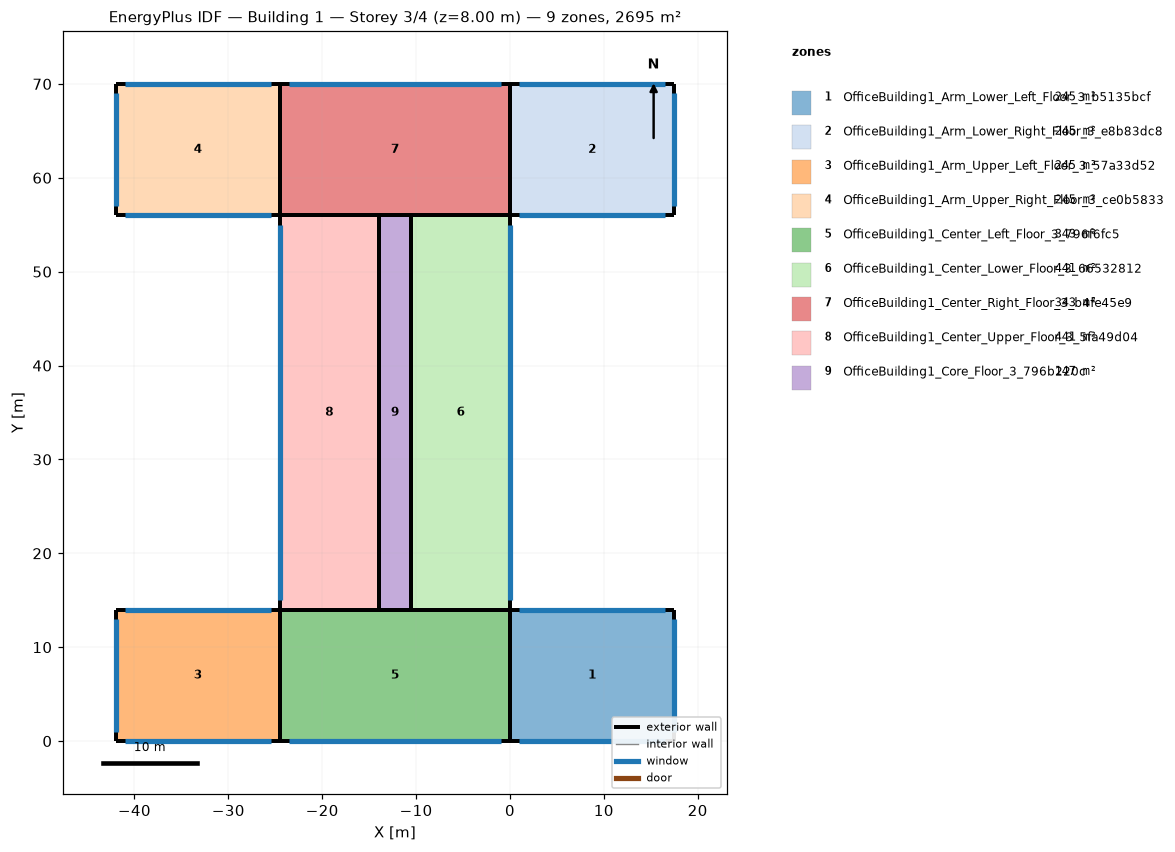
=== STOREY PLAN SPEC (per zone: floor XY polygon, exterior-wall plan segments, windows/doors) ===
zone 1: OfficeBuilding1_Arm_Lower_Left_Floor_3_b5135bcf  (245.0 m²)
  floor: (17.50, 14.00) (17.50, 0.00) (0.00, 0.00) (0.00, 14.00)
  exterior wall: (17.50, 14.00) – (0.00, 14.00)  [17.5 m]
    window: (16.50, 14.00) – (1.00, 14.00)  [46.5 m²]
  exterior wall: (17.50, 0.00) – (17.50, 14.00)  [14.0 m]
    window: (17.50, 1.00) – (17.50, 13.00)  [36.0 m²]
  exterior wall: (0.00, 0.00) – (17.50, 0.00)  [17.5 m]
    window: (1.00, 0.00) – (16.50, 0.00)  [46.5 m²]
  exterior wall: (0.00, 14.00) – (0.00, 0.00)  [14.0 m]
zone 2: OfficeBuilding1_Arm_Lower_Right_Floor_3_e8b83dc8  (245.0 m²)
  floor: (17.50, 70.00) (17.50, 56.00) (0.00, 56.00) (0.00, 70.00)
  exterior wall: (17.50, 70.00) – (0.00, 70.00)  [17.5 m]
    window: (16.50, 70.00) – (1.00, 70.00)  [46.5 m²]
  exterior wall: (17.50, 56.00) – (17.50, 70.00)  [14.0 m]
    window: (17.50, 57.00) – (17.50, 69.00)  [36.0 m²]
  exterior wall: (0.00, 56.00) – (17.50, 56.00)  [17.5 m]
    window: (1.00, 56.00) – (16.50, 56.00)  [46.5 m²]
  exterior wall: (0.00, 70.00) – (0.00, 56.00)  [14.0 m]
zone 3: OfficeBuilding1_Arm_Upper_Left_Floor_3_57a33d52  (245.0 m²)
  floor: (-24.50, 14.00) (-24.50, 0.00) (-42.00, 0.00) (-42.00, 14.00)
  exterior wall: (-42.00, 0.00) – (-24.50, 0.00)  [17.5 m]
    window: (-41.00, 0.00) – (-25.50, 0.00)  [46.5 m²]
  exterior wall: (-42.00, 14.00) – (-42.00, 0.00)  [14.0 m]
    window: (-42.00, 13.00) – (-42.00, 1.00)  [36.0 m²]
  exterior wall: (-24.50, 14.00) – (-42.00, 14.00)  [17.5 m]
    window: (-25.50, 14.00) – (-41.00, 14.00)  [46.5 m²]
  exterior wall: (-24.50, 0.00) – (-24.50, 14.00)  [14.0 m]
zone 4: OfficeBuilding1_Arm_Upper_Right_Floor_3_ce0b5833  (245.0 m²)
  floor: (-24.50, 70.00) (-24.50, 56.00) (-42.00, 56.00) (-42.00, 70.00)
  exterior wall: (-42.00, 56.00) – (-24.50, 56.00)  [17.5 m]
    window: (-41.00, 56.00) – (-25.50, 56.00)  [46.5 m²]
  exterior wall: (-42.00, 70.00) – (-42.00, 56.00)  [14.0 m]
    window: (-42.00, 69.00) – (-42.00, 57.00)  [36.0 m²]
  exterior wall: (-24.50, 70.00) – (-42.00, 70.00)  [17.5 m]
    window: (-25.50, 70.00) – (-41.00, 70.00)  [46.5 m²]
  exterior wall: (-24.50, 56.00) – (-24.50, 70.00)  [14.0 m]
zone 5: OfficeBuilding1_Center_Left_Floor_3_796f6fc5  (343.0 m²)
  floor: (0.00, 14.00) (0.00, 0.00) (-24.50, 0.00) (-24.50, 14.00)
  exterior wall: (0.00, 0.00) – (0.00, 14.00)  [14.0 m]
  exterior wall: (-24.50, 0.00) – (0.00, 0.00)  [24.5 m]
    window: (-23.50, 0.00) – (-1.00, 0.00)  [67.5 m²]
  exterior wall: (-24.50, 14.00) – (-24.50, 0.00)  [14.0 m]
  exterior wall: (0.00, 14.00) – (-24.50, 14.00)  [24.5 m]
zone 6: OfficeBuilding1_Center_Lower_Floor_3_66532812  (441.0 m²)
  floor: (0.00, 56.00) (0.00, 14.00) (-10.50, 14.00) (-10.50, 56.00)
  exterior wall: (0.00, 14.00) – (0.00, 56.00)  [42.0 m]
    window: (0.00, 15.00) – (0.00, 55.00)  [120.0 m²]
  exterior wall: (-10.50, 14.00) – (0.00, 14.00)  [10.5 m]
  exterior wall: (-10.50, 56.00) – (-10.50, 14.00)  [42.0 m]
  exterior wall: (0.00, 56.00) – (-10.50, 56.00)  [10.5 m]
zone 7: OfficeBuilding1_Center_Right_Floor_3_b4fe45e9  (343.0 m²)
  floor: (0.00, 70.00) (0.00, 56.00) (-24.50, 56.00) (-24.50, 70.00)
  exterior wall: (0.00, 56.00) – (0.00, 70.00)  [14.0 m]
  exterior wall: (-24.50, 56.00) – (0.00, 56.00)  [24.5 m]
  exterior wall: (-24.50, 70.00) – (-24.50, 56.00)  [14.0 m]
  exterior wall: (0.00, 70.00) – (-24.50, 70.00)  [24.5 m]
    window: (-1.00, 70.00) – (-23.50, 70.00)  [67.5 m²]
zone 8: OfficeBuilding1_Center_Upper_Floor_3_5fa49d04  (441.0 m²)
  floor: (-14.00, 56.00) (-14.00, 14.00) (-24.50, 14.00) (-24.50, 56.00)
  exterior wall: (-14.00, 14.00) – (-14.00, 56.00)  [42.0 m]
  exterior wall: (-24.50, 14.00) – (-14.00, 14.00)  [10.5 m]
  exterior wall: (-24.50, 56.00) – (-24.50, 14.00)  [42.0 m]
    window: (-24.50, 55.00) – (-24.50, 15.00)  [120.0 m²]
  exterior wall: (-14.00, 56.00) – (-24.50, 56.00)  [10.5 m]
zone 9: OfficeBuilding1_Core_Floor_3_796b220c  (147.0 m²)
  floor: (-10.50, 56.00) (-10.50, 14.00) (-14.00, 14.00) (-14.00, 56.00)
  exterior wall: (-10.50, 14.00) – (-10.50, 56.00)  [42.0 m]
  exterior wall: (-14.00, 14.00) – (-10.50, 14.00)  [3.5 m]
  exterior wall: (-14.00, 56.00) – (-14.00, 14.00)  [42.0 m]
  exterior wall: (-10.50, 56.00) – (-14.00, 56.00)  [3.5 m]

=== DERIVED (storey summary) ===
Building: Building 1
Storey: 3 of 4  (floor level z = 8.00 m)
Storey gross floor area: 2695.0 m²
Zones on this storey: 9
  - OfficeBuilding1_Arm_Lower_Left_Floor_3_b5135bcf: floor 245.0 m²; exterior wall 63.0 m (252.0 m²); 3 window(s) 129.0 m²; WWR 51.2%
  - OfficeBuilding1_Arm_Lower_Right_Floor_3_e8b83dc8: floor 245.0 m²; exterior wall 63.0 m (252.0 m²); 3 window(s) 129.0 m²; WWR 51.2%
  - OfficeBuilding1_Arm_Upper_Left_Floor_3_57a33d52: floor 245.0 m²; exterior wall 63.0 m (252.0 m²); 3 window(s) 129.0 m²; WWR 51.2%
  - OfficeBuilding1_Arm_Upper_Right_Floor_3_ce0b5833: floor 245.0 m²; exterior wall 63.0 m (252.0 m²); 3 window(s) 129.0 m²; WWR 51.2%
  - OfficeBuilding1_Center_Left_Floor_3_796f6fc5: floor 343.0 m²; exterior wall 77.0 m (308.0 m²); 1 window(s) 67.5 m²; WWR 21.9%
  - OfficeBuilding1_Center_Lower_Floor_3_66532812: floor 441.0 m²; exterior wall 105.0 m (420.0 m²); 1 window(s) 120.0 m²; WWR 28.6%
  - OfficeBuilding1_Center_Right_Floor_3_b4fe45e9: floor 343.0 m²; exterior wall 77.0 m (308.0 m²); 1 window(s) 67.5 m²; WWR 21.9%
  - OfficeBuilding1_Center_Upper_Floor_3_5fa49d04: floor 441.0 m²; exterior wall 105.0 m (420.0 m²); 1 window(s) 120.0 m²; WWR 28.6%
  - OfficeBuilding1_Core_Floor_3_796b220c: floor 147.0 m²; exterior wall 91.0 m (364.0 m²); WWR 0.0%
Zone adjacency: (none detected)